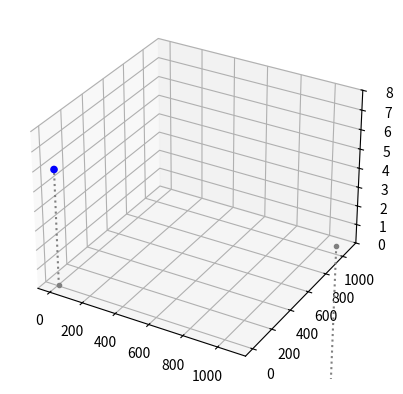

Write the Python code that produced this figure.
from math import sqrt
import matplotlib.pyplot as plt
import numpy as np 
from mpl_toolkits.mplot3d import Axes3D

m=10
class Vector:
    def __init__(self, x=0, y=0, z=0):
        self.x=x
        self.y=y
        self.z=z
    def __add__(self, otro,):
        suma = Vector((self.x+otro.x), (self.y+otro.y), (self.z+otro.z))
        return(suma)
    def __sub__(self, otro):
        resta = Vector(self.x-otro.x, self.y-otro.y, self.z-otro.z)
        return(resta)
    def Norma(self, otro):
        r = sqrt((self.x-otro.x)**2+(self.y-otro.y)**2+(self.z-otro.z)**2)
        return(r)
    def ProductoPunto(self, otro,otroo):
        pp = self.x*otro.x*otroo.x+self.y*otro.y*otroo.y+self.z*otro.z*otroo.z
        return(pp)
    def ProductoCruz(self, otro):
        PC = Vector((self.y*otro.z)-(otro.y*self.z), (otro.x*self.z)-(self.x*otro.z), 
                    (self.x*otro.y-otro.x*self.y))
        return(PC)
    def __str__(self):
        cadena = "("+str(self.x)+" , "+str(self.y)+" , "+str(self.z)+")"
        return(cadena)
    def Aceleracion(self, m):
        return(Vector(self.x/m, self.y/m, self.z/m))
# Creamos la figura
fig = plt.figure()

# Agrrgamos un plano 3D
ax1 = fig.add_subplot(111,projection='3d')

# Mostramos el gráfico
plt.show()  
    
#Bloque Principal
#Vectores 
Vector0=Vector()
Vector1=Vector(-1, 2, 3)
Vector2=Vector(5, 2, -2)
Vector3=Vector(2, 2, -2)

#Operaciones de Vectores
Vector4=Vector1+Vector2
Vector5 = Vector4+Vector3
Vector6=Vector1-Vector2
Vector7 = Vector6 - Vector3
Norma1=Vector1.Norma(Vector0)
Norma2=Vector2.Norma(Vector0)
Norma3=Vector3.Norma(Vector0)
Vector8=Vector1.ProductoPunto(Vector2,Vector3)
#Vector9=Vector8.ProductoPunto(Vector3)
PCV1V2=Vector1.ProductoCruz(Vector2)
Vectoraceleracion = Vector5.Aceleracion(m)
#calculos de las cordenadas de posicion en funcion del tiempo 
#pasados un 60 segundos 
cordenadax = float(((Vectoraceleracion.x * (60)**2)/2))
cordenaday = float(((Vectoraceleracion.y * (60)**2)/2))
cordenadaz = float(((Vectoraceleracion.z * (60)**2)/2))
print(cordenadax,cordenaday,cordenadaz)
#Imprimir
print("V1+V2+V3:", Vector5)
print("V1-V2-V3:", Vector7)
print("Norma V1:", round(Norma1,2))
print("Norma V2:", round(Norma2,2))
print("Norma V3:", round(Norma3,2))
print("V1*V2*V3:",Vector8 )
print("V1xV2:", PCV1V2)
print("Aceleracion",Vectoraceleracion  )
print(type(Vectoraceleracion))
r = np.array([cordenadax,cordenaday,cordenadaz])
s = np.array([4,5,6])

def trazado_vectores_3d(ax,vectores,**kwords):
    x_cor,y_cor,z_cor = zip(*vectores)
    ax.scatter(x_cor,y_cor,z_cor,**kwords)
    for v in vectores:
        x,y,z = v
        ax.plot([x,x],[y,y],[0,z], color = "gray",linestyle="dotted",marker = ".")
        
subplot3d = plt.subplot(111,projection="3d")
trazado_vectores_3d(subplot3d,[r,s], color = ["r","b"])
subplot3d.set_zlim([0,8])
plt.show()